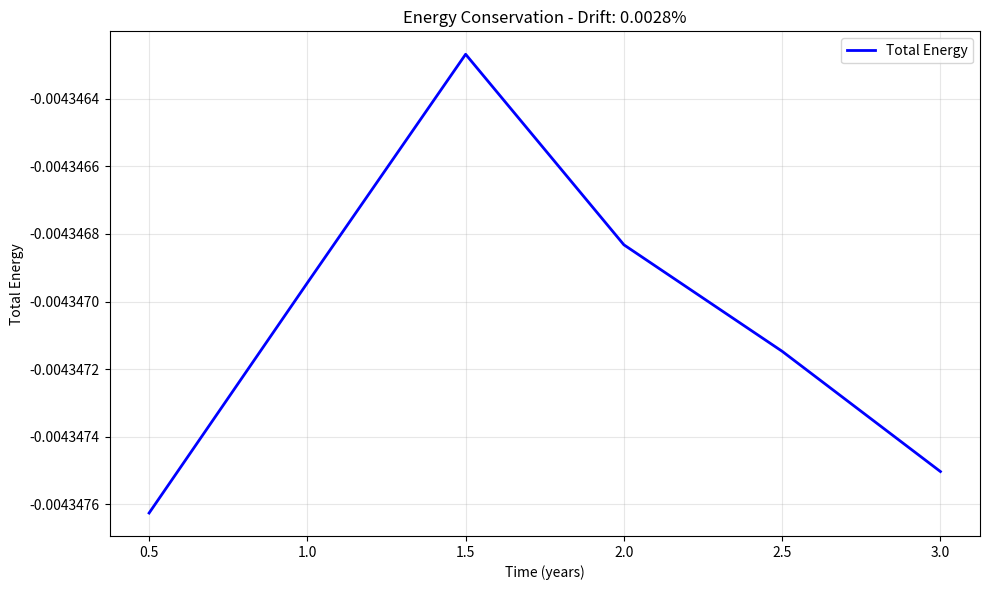

Here is the Python script that generated this plot:
import numpy as np
import matplotlib.pyplot as plt
from matplotlib.animation import FuncAnimation
import time

# This will be the god class for the project. Object for solar system.
class SolarSystem:
    def __init__(self):
        # gravitational constant
        self.G = 4 * np.pi**2
        
        # for each planet
        self.bodies = self.create_planets()
        self.time = 0.0
        
        self.energy_history = []
        self.total_steps = 0
        
    def create_planets(self):
        """
        create the planets in the solar system with their initial positions, velocities, and properties.
        - returns:
            list: a list of dictionaries. each dict is a planet.
        """
        # [name, mass, distance from sun, orbit speed, color, size] tried to get measuremnts similar to real solar system
        planet_data = [
            ["Sun",     1.0,      0.0,   0.0,   "gold",      300],
            ["Mercury", 1.66e-7,  0.39,  9.8,   "gray",      20],
            ["Venus",   2.45e-6,  0.72,  7.4,   "orange",    25],
            ["Earth",   3.0e-6,   1.0,   6.3,   "blue",      25],
            ["Mars",    3.23e-7,  1.5,   5.1,   "red",       22],
            ["Jupiter", 9.55e-4,  5.2,   2.8,   "brown",     100],
            ["Saturn",  2.86e-4,  9.5,   2.0,   "goldenrod", 90],
            ["Uranus",  4.37e-5,  19.2,  1.4,   "lightblue", 50],
            ["Neptune", 5.15e-5,  30.1,  1.1,   "darkblue",  50]
        ]
        
        bodies = []
        for name, mass, distance, speed, color, size in planet_data:
            angle = np.random.uniform(0, 2*np.pi) if name != "Sun" else 0
            
            # (x, y coordinates)
            x = distance * np.cos(angle)
            y = distance * np.sin(angle)
            
            if name == "Sun":
                vx, vy = 0.0, 0.0
            else:
                vx = -speed * np.sin(angle)
                vy = speed * np.cos(angle)
            
            body = {
                'name': name,
                'mass': mass,
                'x': x, 
                'y': y,
                'vx': vx, 
                'vy': vy,
                'color': color,
                'size': size,
                'trail_x': [], 'trail_y': [],
                'distance_from_sun': distance if name != "Sun" else 0,
                'orbital_period': np.sqrt(distance**3) if name != "Sun" else 0,
                'current_speed': speed if name != "Sun" else 0
            }
            bodies.append(body)
        
        return bodies
    
    def calculate_forces(self):
        """
        calculate the gravitational forces between all pairs of bodies in the solar system.
        this method updates the force components (fx, fy) for each body based on the gravitational interaction with every other body.
        """
        for body in self.bodies:
            body['fx'] = 0.0
            body['fy'] = 0.0
        
        # now calc force between each pair of planets
        for i in range(len(self.bodies)):
            for j in range(i + 1, len(self.bodies)):
                body1 = self.bodies[i]
                body2 = self.bodies[j]
                
                # get distance between the planets
                dx = body2['x'] - body1['x']
                dy = body2['y'] - body1['y']
                distance = np.sqrt(dx*dx + dy*dy)
                
                # ERROR NEED TO FIX: division by zero?
                if distance < 0.01:
                    distance = 0.01
                
                force = self.G * body1['mass'] * body2['mass'] / (distance**3)
                fx = force * dx
                fy = force * dy
                # update forces for both bodies
                body1['fx'] += fx
                body1['fy'] += fy
                body2['fx'] -= fx
                body2['fy'] -= fy

    def calculate_total_energy(self):
        kinetic_energy = 0.0
        potential_energy = 0.0
        
        for body in self.bodies:
            speed_squared = body['vx']**2 + body['vy']**2
            kinetic_energy += 0.5 * body['mass'] * speed_squared
        
        for i in range(len(self.bodies)):
            for j in range(i + 1, len(self.bodies)):
                body1 = self.bodies[i]
                body2 = self.bodies[j]
                
                dx = body2['x'] - body1['x']
                dy = body2['y'] - body1['y']
                distance = np.sqrt(dx*dx + dy*dy)
                
                if distance > 0.01:
                    potential_energy -= self.G * body1['mass'] * body2['mass'] / distance
        
        return kinetic_energy + potential_energy
    
    def update_positions(self, dt):
        """updates positions and velocities each frame of animation"""
        self.calculate_forces()
        
        for body in self.bodies:
            # get acceleration for each planet
            ax = body['fx'] / body['mass']
            ay = body['fy'] / body['mass']
            
            # now velocity
            body['vx'] += ax * dt
            body['vy'] += ay * dt
            
            # now position
            body['x'] += body['vx'] * dt
            body['y'] += body['vy'] * dt
            
            if body['name'] != 'Sun':
                body['distance_from_sun'] = np.sqrt(body['x']**2 + body['y']**2)
                body['current_speed'] = np.sqrt(body['vx']**2 + body['vy']**2)
            
            # to animate the trail behind moving planet
            body['trail_x'].append(body['x'])
            body['trail_y'].append(body['y'])
            if len(body['trail_x']) > 500:
                body['trail_x'].pop(0)
                body['trail_y'].pop(0)

    def simulate_step(self, dt):
        self.update_positions(dt)
        self.time += dt
        self.total_steps += 1
        
        # just do energy conservation every 50 steps
        if self.total_steps % 50 == 0:
            energy = self.calculate_total_energy()
            self.energy_history.append((self.time, energy))
    
    def add_asteroid_belt(self, num_asteroids=20):
        """Add asteroids between Mars and Jupiter for more realistic n-body simulation"""
        
        for i in range(num_asteroids):
            distance = np.random.uniform(2.2, 3.3)  # Asteroid belt region
            angle = np.random.uniform(0, 2*np.pi)
            speed = np.sqrt(self.G * self.bodies[0]['mass'] / distance) * np.random.uniform(0.95, 1.05)
            
            x = distance * np.cos(angle)
            y = distance * np.sin(angle)
            vx = -speed * np.sin(angle)
            vy = speed * np.cos(angle)
            
            asteroid = {
                'name': f'Asteroid_{i+1}',
                'mass': np.random.uniform(1e-12, 1e-10),  # Very small masses
                'x': x, 'y': y,
                'vx': vx, 'vy': vy,
                'color': 'gray',
                'size': np.random.uniform(2, 5),
                'trail_x': [], 'trail_y': [],
                'distance_from_sun': distance,
                'orbital_period': np.sqrt(distance**3),
                'current_speed': speed
            }
            self.bodies.append(asteroid)
    
    def plot_energy_conservation(self):
        """plot energy over time to see physics accuracy"""
        if len(self.energy_history) < 2:
            return
            
        times = [data[0] for data in self.energy_history]
        energies = [data[1] for data in self.energy_history]
        
        initial_energy = energies[0]
        final_energy = energies[-1]
        energy_drift = abs((final_energy - initial_energy) / initial_energy) * 100
        
        plt.figure(figsize=(10, 6))
        plt.plot(times, energies, 'b-', linewidth=2, label='Total Energy')
        plt.xlabel('Time (years)')
        plt.ylabel('Total Energy')
        plt.title(f'Energy Conservation - Drift: {energy_drift:.4f}%')
        plt.grid(True, alpha=0.3)
        plt.legend()
        plt.tight_layout()
        plt.show()
    
    #ANIMATING THE PLANETS IS SO HARD, got help from other git repo and integrated into this
    def create_animation(self, years=5, dt=0.01, show_asteroids=True):
        frames = []
        steps = int(years / dt)
        frame_skip = max(1, steps // 800)  # THIS IS TO CONTROL FRAME RATE, lower for less load
        
        for step in range(steps):
            self.simulate_step(dt)
            
            if step % frame_skip == 0:
                frame = {
                    'time': self.time,
                    'positions': [(body['x'], body['y']) for body in self.bodies],
                    'trails': [(body['trail_x'].copy(), body['trail_y'].copy()) for body in self.bodies],
                    'distances': [body.get('distance_from_sun', 0) for body in self.bodies],
                    'speeds': [body.get('current_speed', 0) for body in self.bodies]
                }
                frames.append(frame)
            
            if step % (steps // 10) == 0:
                progress = 100 * step / steps
                print(f"loading... {progress:.0f}%")
        
        fig = plt.figure(figsize=(15, 10))
        ax_main = plt.subplot2grid((3, 3), (0, 0), colspan=2, rowspan=3)
        ax_info = plt.subplot2grid((3, 3), (0, 2))
        ax_energy = plt.subplot2grid((3, 3), (1, 2))
        ax_distances = plt.subplot2grid((3, 3), (2, 2))
        
        fig.patch.set_facecolor('black')
        
        def animate_frame(frame_num):
            ax_main.clear()
            ax_info.clear()
            ax_energy.clear()
            ax_distances.clear()
            
            if frame_num >= len(frames):
                return
            
            frame = frames[frame_num]

            ####### This is where I incorporate the trails and planets ########
            
            ax_main.set_facecolor('black')
            
            for i, body in enumerate(self.bodies):
                if len(frame['trails'][i][0]) > 1:
                    trail_x, trail_y = frame['trails'][i]
                    alpha = 0.3 if body['name'].startswith('Asteroid') else 0.6
                    linewidth = 0.5 if body['name'].startswith('Asteroid') else 1.5
                    
                    if show_asteroids or not body['name'].startswith('Asteroid'):
                        ax_main.plot(trail_x, trail_y, color=body['color'], 
                                   alpha=alpha, linewidth=linewidth)
            
            for i, body in enumerate(self.bodies):
                x, y = frame['positions'][i]
                
                if not show_asteroids and body['name'].startswith('Asteroid'):
                    continue
                
                # add glow for sun lol
                if body['name'] == 'Sun':
                    ax_main.scatter(x, y, s=body['size']*2, c=body['color'], 
                            alpha=0.3, edgecolors='none')
                    ax_main.scatter(x, y, s=body['size'], c=body['color'], 
                            alpha=1.0, edgecolors='orange', linewidth=2)
                else:
                    size = body['size'] if not body['name'].startswith('Asteroid') else body['size']
                    ax_main.scatter(x, y, s=size, c=body['color'], 
                            alpha=0.9, edgecolors='white', linewidth=1)
                
                if not body['name'].startswith('Asteroid'):
                    ax_main.annotate(body['name'], (x, y), xytext=(8, 8), 
                            textcoords='offset points', color='white', 
                            fontsize=10, fontweight='bold')
            
            ax_main.set_xlim(-35, 35)
            ax_main.set_ylim(-35, 35)
            ax_main.set_xlabel('Distance (AU)', color='white', fontsize=12)
            ax_main.set_ylabel('Distance (AU)', color='white', fontsize=12)
            ax_main.set_title(f'N-Body Solar System - Year {frame["time"]:.2f}', 
                        color='white', fontsize=16, fontweight='bold')
            ax_main.grid(True, alpha=0.2, color='white')
            ax_main.set_aspect('equal')
            ax_main.tick_params(colors='white')
            
            ax_info.set_facecolor('black')
            info_text = f"N-BODY SIMULATION\n\n"
            info_text += f"Time: {frame['time']:.2f} years\n"
            info_text += f"Bodies: {len(self.bodies)}\n\n"
            
            for i in range(min(5, len(self.bodies))):
                if not self.bodies[i]['name'].startswith('Asteroid'):
                    body = self.bodies[i]
                    if body['name'] != 'Sun':
                        dist = frame['distances'][i]
                        speed = frame['speeds'][i]
                        info_text += f"{body['name']}:\n"
                        info_text += f"  {dist:.2f} AU\n"
                        info_text += f"  {speed:.2f} AU/yr\n\n"
            
            ax_info.text(0.05, 0.95, info_text, transform=ax_info.transAxes,
                        verticalalignment='top', fontfamily='monospace',
                        color='white', fontsize=8)
            ax_info.set_xlim(0, 1)
            ax_info.set_ylim(0, 1)
            ax_info.axis('off')
            
            if len(self.energy_history) > 1:
                times = [data[0] for data in self.energy_history]
                energies = [data[1] for data in self.energy_history]
                ax_energy.plot(times, energies, 'cyan', linewidth=1.5)
                ax_energy.set_ylabel('Energy', color='white', fontsize=8)
                ax_energy.set_title('Energy Conservation', color='white', fontsize=9)
                ax_energy.tick_params(colors='white', labelsize=6)
                ax_energy.set_facecolor('black')
            
            times_dist = [frame['time']] * min(8, len(self.bodies))
            distances_frame = frame['distances'][1:min(9, len(self.bodies))]  # Skip Sun
            colors = [self.bodies[i]['color'] for i in range(1, min(9, len(self.bodies)))]
            
            ax_distances.scatter(times_dist, distances_frame, c=colors, s=20, alpha=0.8)
            ax_distances.set_ylabel('Distance (AU)', color='white', fontsize=8)
            ax_distances.set_title('Planet Distances', color='white', fontsize=9)
            ax_distances.tick_params(colors='white', labelsize=6)
            ax_distances.set_facecolor('black')
        
        anim = FuncAnimation(fig, animate_frame, frames=len(frames), 
                        interval=50, repeat=True, blit=False)
        
        plt.tight_layout()
        plt.show()
        return anim
    
    # Important to note: this is a special function derived from the first to allow for a second view of the orbit. 
    # It was hard to make the distance ratio from the sun of each planet accurate without either having the farther 
    # planets off screen or the closer ones overlapping with the sun. So, I just did to seperate animations, 
    # one zoomed out and the other zoomed in. 
    def create_inner_planets_view(self, years=2):
        frames = []
        steps = int(years / 0.005)
        frame_skip = max(1, steps // 500)
        
        for step in range(steps):
            self.simulate_step(0.005)
            
            if step % frame_skip == 0:
                frame = {
                    'time': self.time,
                    'positions': [(body['x'], body['y']) for body in self.bodies[:5]],
                    'trails': [(body['trail_x'].copy(), body['trail_y'].copy()) for body in self.bodies[:5]]
                }
                frames.append(frame)
        
        fig, ax = plt.subplots(figsize=(10, 10))
        fig.patch.set_facecolor('black')
        
        def animate_inner(frame_num):
            ax.clear()
            ax.set_facecolor('black')
            
            if frame_num >= len(frames):
                return
            
            frame = frames[frame_num]
            
            for i in range(5):
                body = self.bodies[i]
                if len(frame['trails'][i][0]) > 1:
                    trail_x, trail_y = frame['trails'][i]
                    ax.plot(trail_x, trail_y, color=body['color'], 
                        alpha=0.7, linewidth=2)
            
            for i in range(5):
                body = self.bodies[i]
                x, y = frame['positions'][i]
                
                if body['name'] == 'Sun':
                    ax.scatter(x, y, s=body['size'], c=body['color'], 
                            alpha=1.0, edgecolors='orange', linewidth=2)
                else:
                    ax.scatter(x, y, s=body['size']*1.5, c=body['color'], 
                            alpha=0.9, edgecolors='white', linewidth=1)
                
                ax.annotate(body['name'], (x, y), xytext=(8, 8), 
                        textcoords='offset points', color='white', 
                        fontsize=12, fontweight='bold')
            
            ax.set_xlim(-2.5, 2.5)
            ax.set_ylim(-2.5, 2.5)
            ax.set_xlabel('Distance (AU)', color='white', fontsize=12)
            ax.set_ylabel('Distance (AU)', color='white', fontsize=12)
            ax.set_title(f'Inner Solar System - Year {frame["time"]:.2f}', 
                        color='white', fontsize=16, fontweight='bold')
            ax.grid(True, alpha=0.3, color='white')
            ax.set_aspect('equal')
            ax.tick_params(colors='white')
        
        anim = FuncAnimation(fig, animate_inner, frames=len(frames), 
                        interval=50, repeat=True, blit=False)
        
        plt.tight_layout()
        plt.show()
        return anim


if __name__ == "__main__":   
    solar_system = SolarSystem()
    
    solar_system.add_asteroid_belt(num_asteroids=25)
    
    animation1 = solar_system.create_animation(years=3, dt=0.01, show_asteroids=True)
    
    solar_system.plot_energy_conservation()
    

    solar_system2 = SolarSystem()
    animation2 = solar_system2.create_inner_planets_view(years=2)